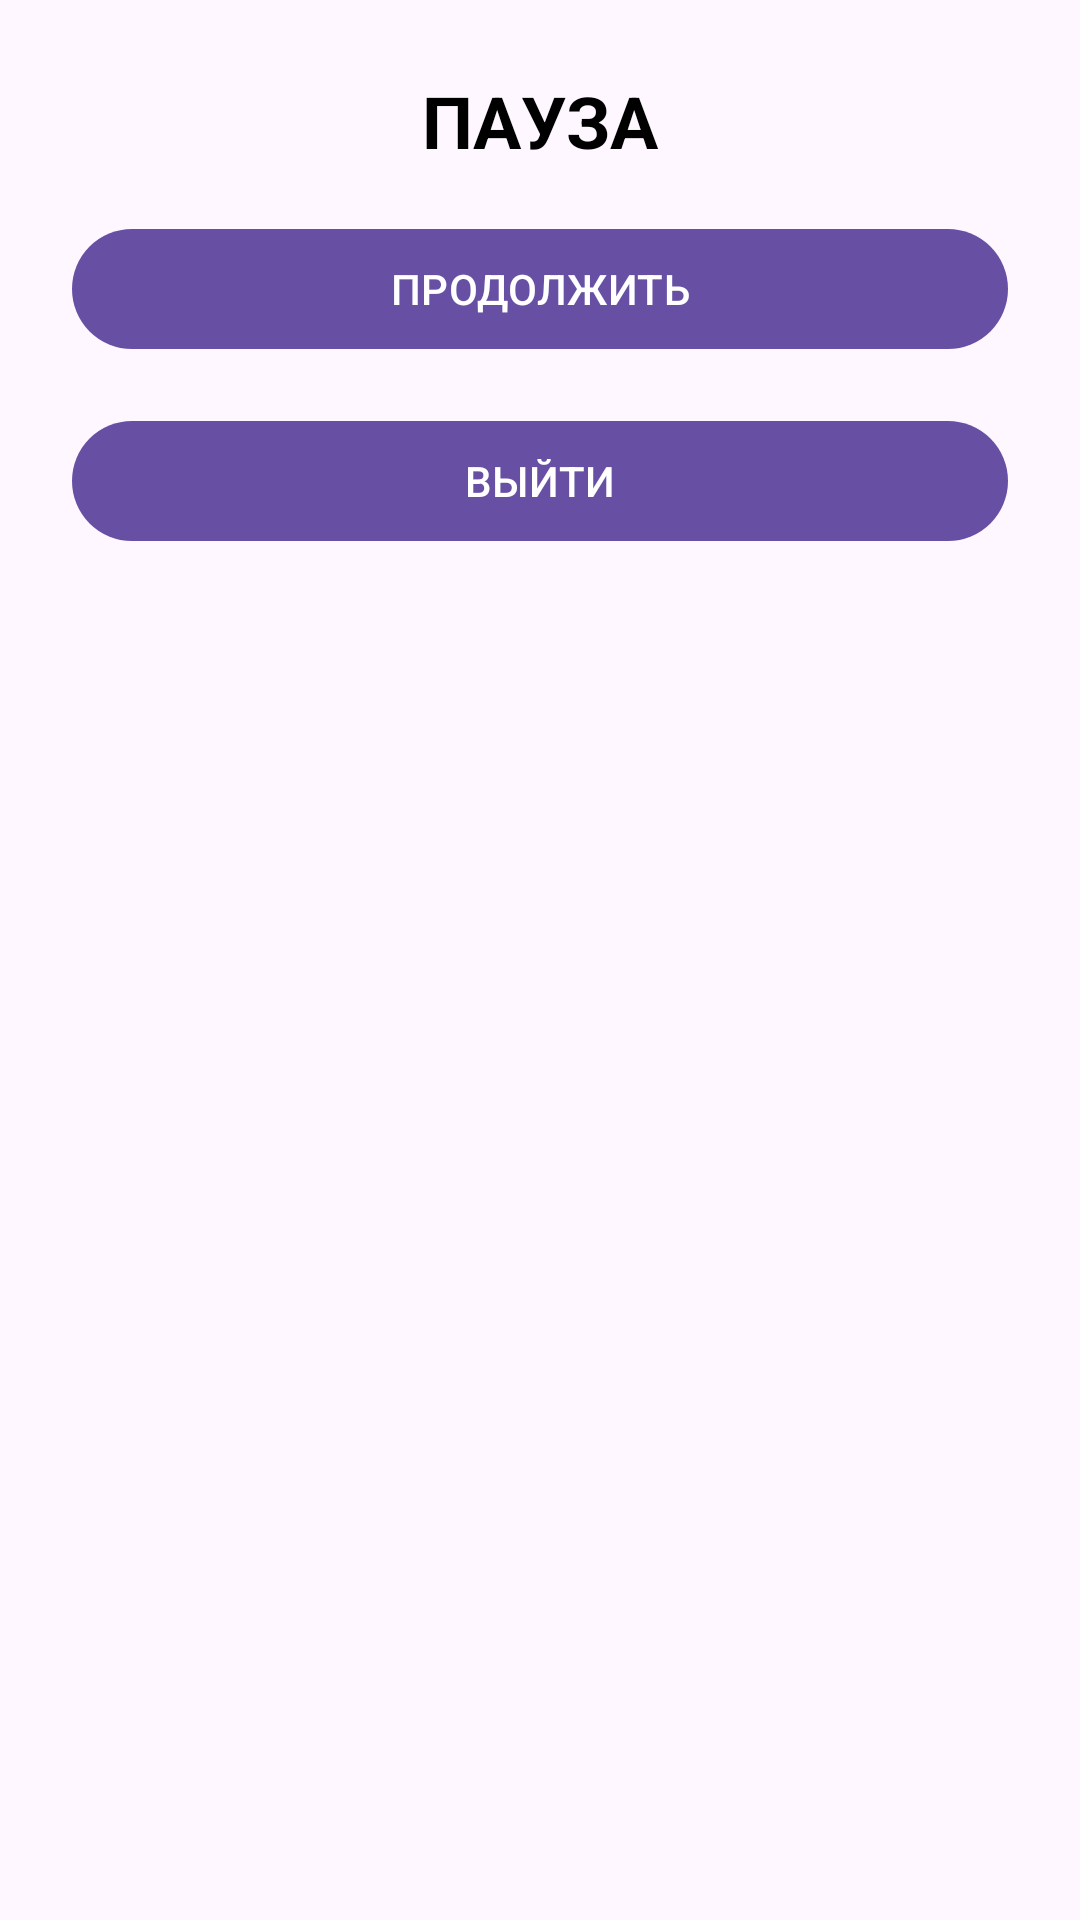

Layout XML and referenced resources for this Android screen:
<!-- AndroidManifest.xml: application theme Theme.CatsMinesGame -->
<!-- res/layout/fragment_game_pause_dialog.xml -->
<?xml version="1.0" encoding="utf-8"?>
<LinearLayout xmlns:android="http://schemas.android.com/apk/res/android"
    android:layout_width="wrap_content"
    android:layout_height="wrap_content"
    android:orientation="vertical"
    android:padding="24dp">

    <TextView
        android:layout_width="match_parent"
        android:layout_height="wrap_content"
        android:text="@string/game_pause"
        android:textAlignment="center"
        android:textSize="24sp"
        android:textStyle="bold"
        android:textColor="@color/black"/>

    <Button
        android:id="@+id/continue_button"
        android:layout_width="match_parent"
        android:layout_height="wrap_content"
        android:text="@string/game_resume"
        android:layout_marginTop="16dp"/>

    <Button
        android:id="@+id/exit_button"
        android:layout_width="match_parent"
        android:layout_height="wrap_content"
        android:text="@string/game_exit"
        android:layout_marginTop="16dp"/>
</LinearLayout>
<!-- resources referenced by this layout -->
<resources>
  <color name="black">#FF000000</color>
  <string name="game_exit">ВЫЙТИ</string>
  <string name="game_pause">ПАУЗА</string>
  <string name="game_resume">ПРОДОЛЖИТЬ</string>
  <style name="Theme.CatsMinesGame" parent="Base.Theme.CatsMinesGame" />
  <style name="Base.Theme.CatsMinesGame" parent="Theme.Material3.DayNight.NoActionBar">
          
          
          <item name="android:windowFullscreen">true</item>
      </style>
</resources>
